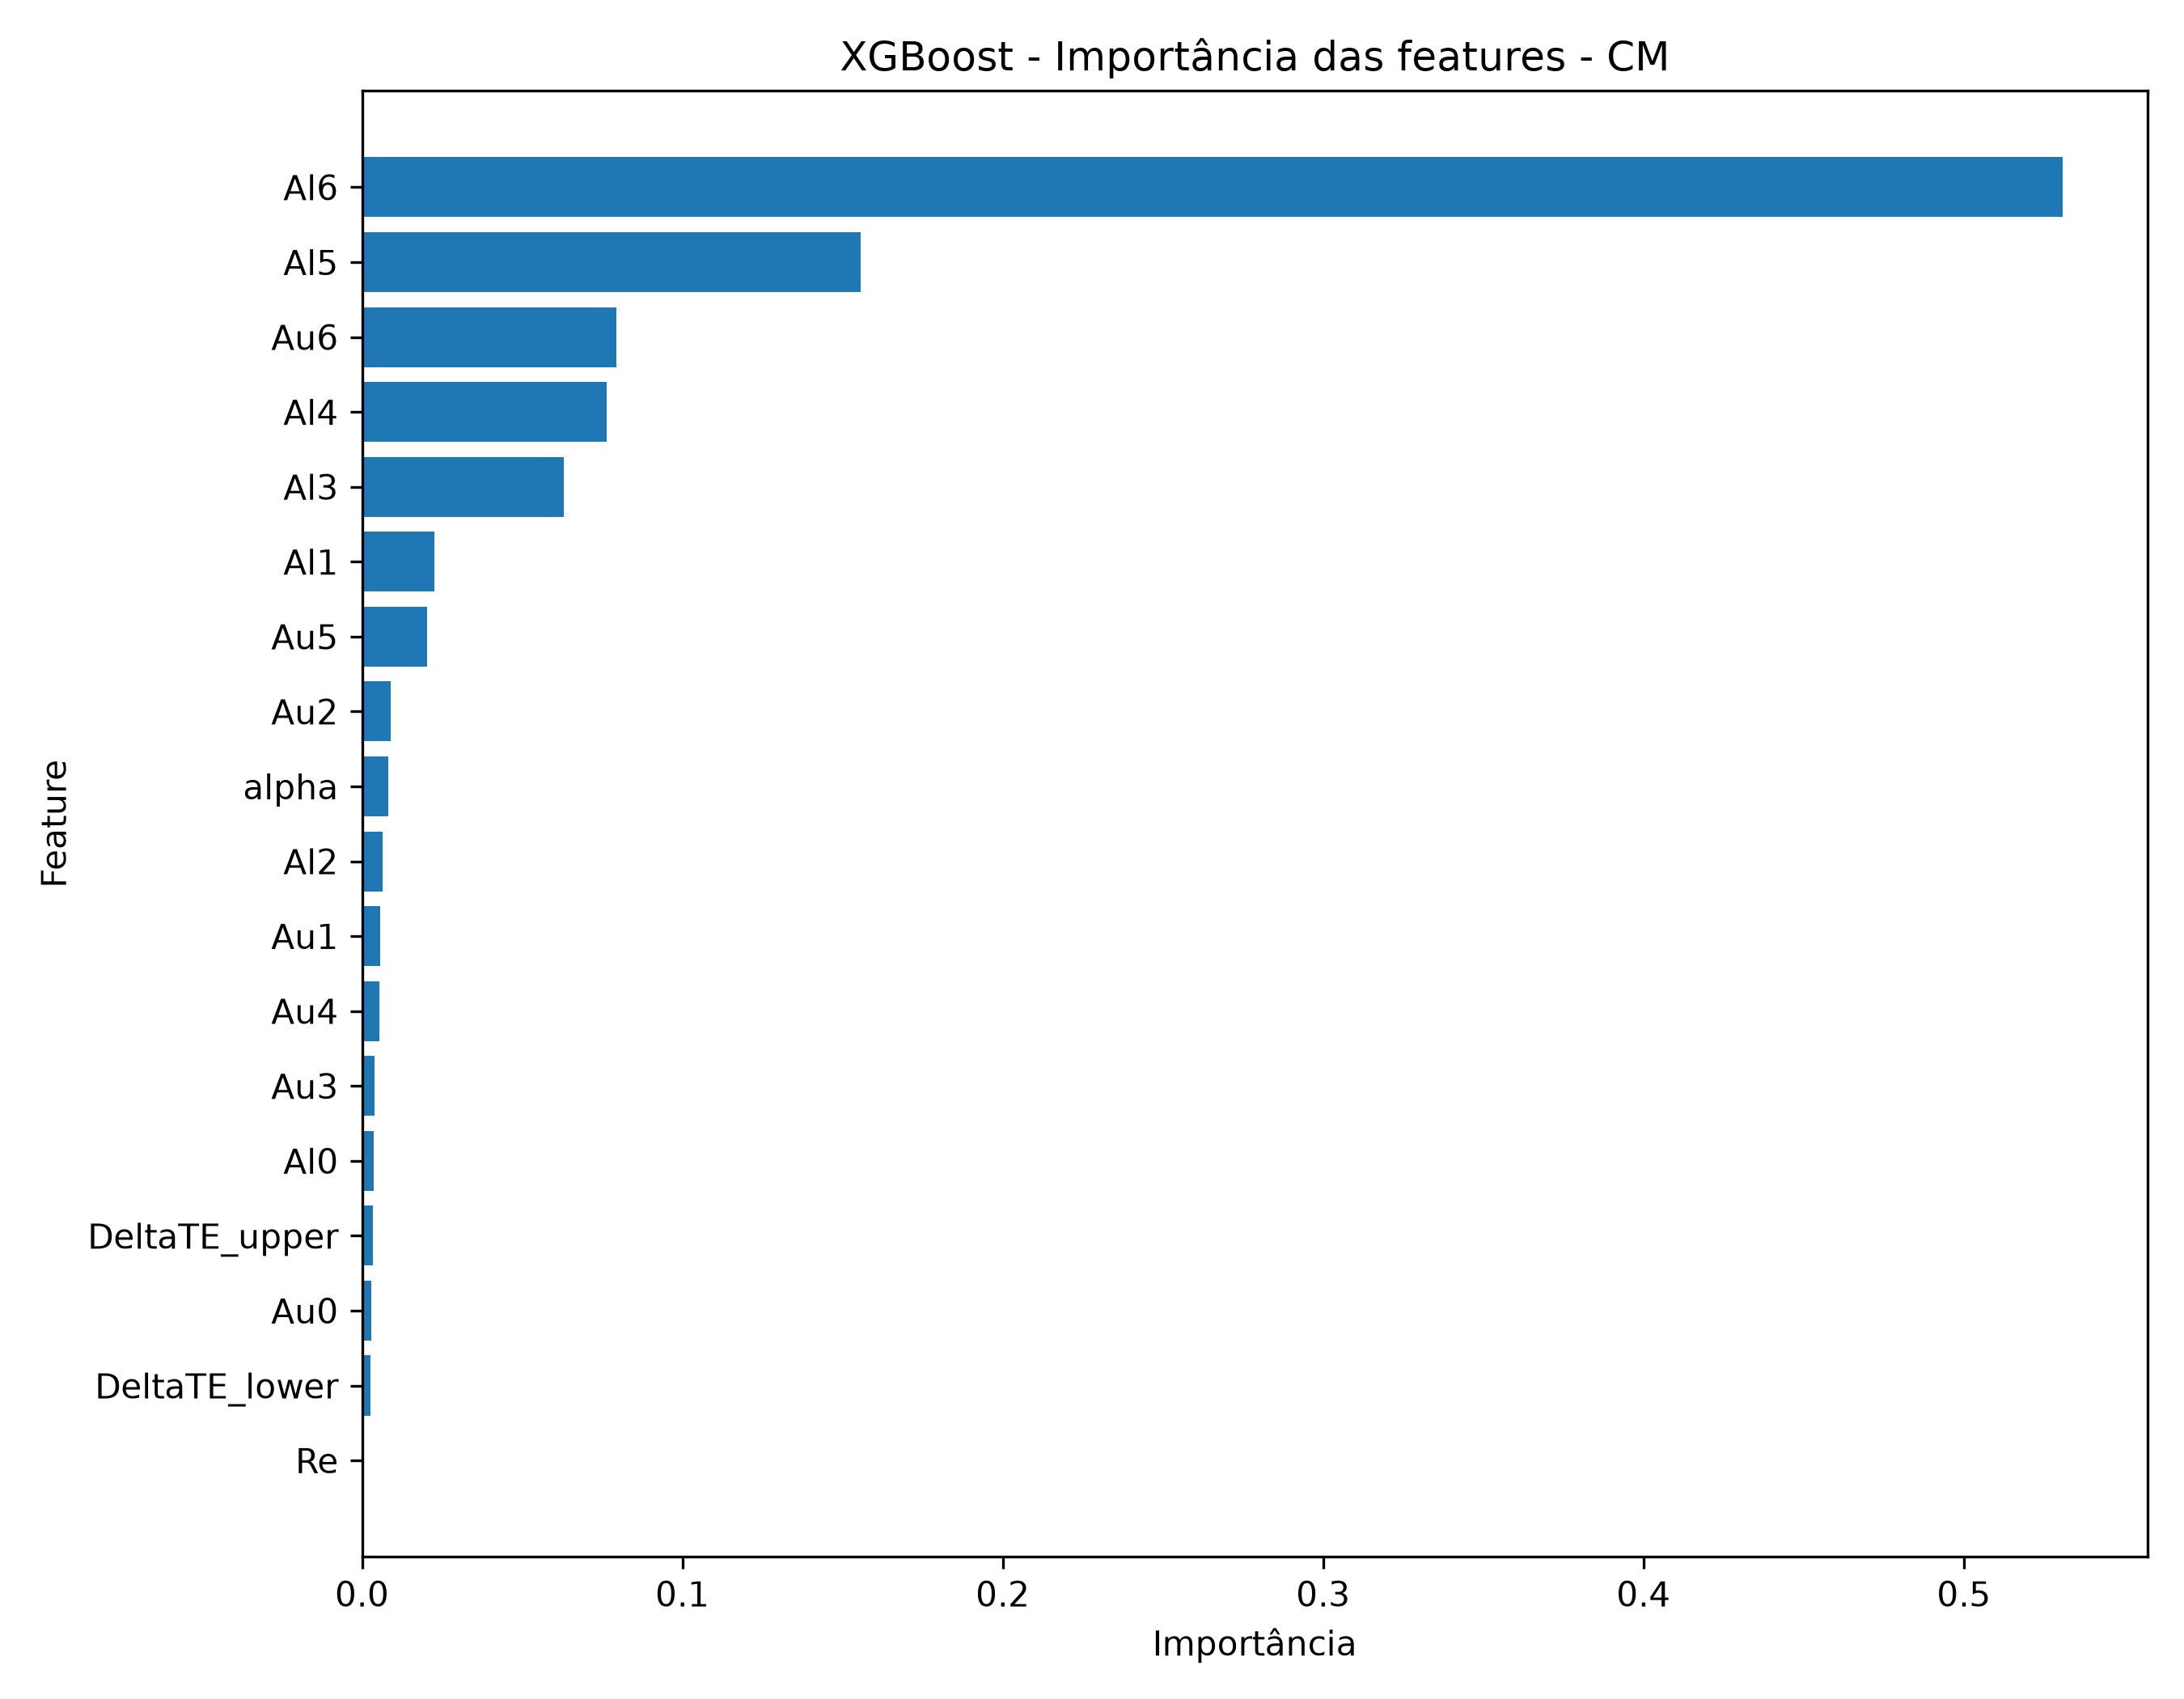

The file beside this chart, header and first rows:
feature, importance
Al6, 0.5308
Al5, 0.1556
Au6, 0.07953
Al4, 0.07647
Al3, 0.06294
Al1, 0.02263
Au5, 0.02026
Au2, 0.008875
alpha, 0.008149
Al2, 0.006414
Au1, 0.005674
Au4, 0.005508
Au3, 0.004029
Al0, 0.003642
DeltaTE_upper, 0.003382
Au0, 0.003
DeltaTE_lower, 0.002747
Re, 0.0003384
